Run: headless pygame with SDL's dummy video driver; simulated clock (each Clock.tick advances the game by its frame time, no real sleeping); random seed 0; keys injected as events and as key.get_pressed() state; no mouse input.
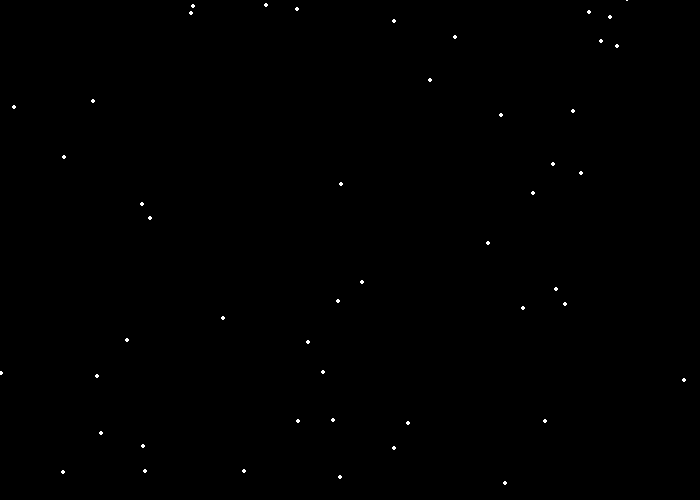
Frame 1 of 4 · flips 1–60 · no input
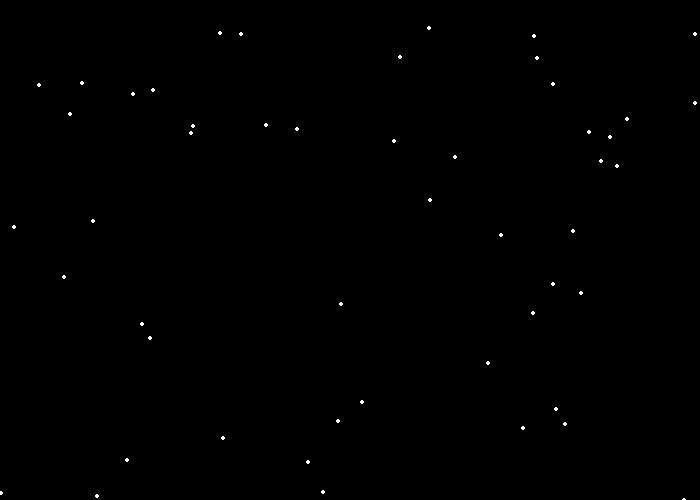
Frame 2 of 4 · flips 61–180 · tapped SPACE, RETURN · held RIGHT (→), D
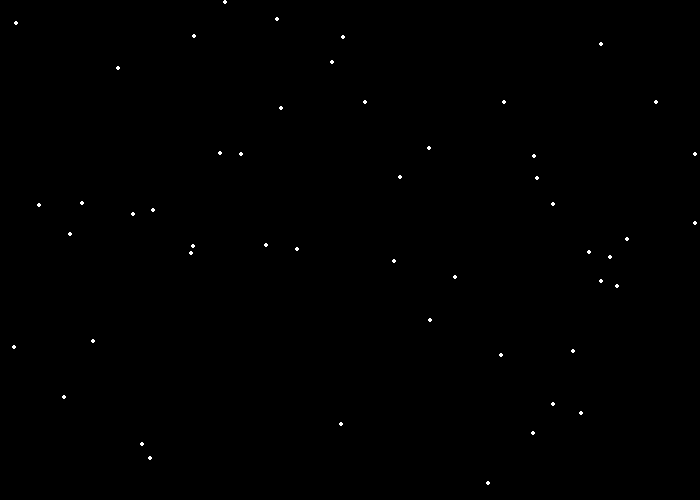
Frame 3 of 4 · flips 181–300 · held DOWN (↓), S
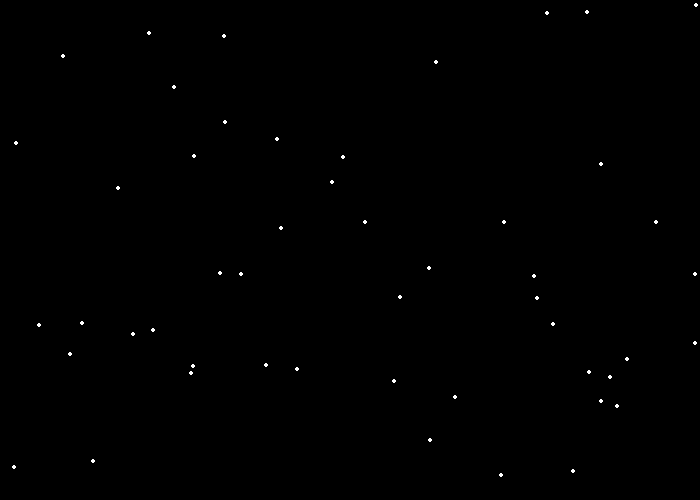
Frame 4 of 4 · flips 301–420 · held LEFT (←), A, UP (↑), W

The pygame program that drew these frames:

import pygame
import random
 
# Define some colors
BLACK = (0, 0, 0)
WHITE = (255, 255, 255)
GREEN = (0, 255, 0)
RED = (255, 0, 0)
 
pygame.init()
 
# Set the width and height of the screen [width, height]
size = (700, 500)
screen = pygame.display.set_mode(size)
 
pygame.display.set_caption("falling snow animation")
 
# Loop until the user clicks the close button.
done = False
 
# Used to manage how fast the screen updates
clock = pygame.time.Clock()

snow_list = []
for i in range(50):
    x = random.randrange(0, 700)
    y = random.randrange(0, 500)
    snow_list.append([x, y])
 
# -------- Main Program Loop -----------
while not done:
    # --- Main event loop
    for event in pygame.event.get():
        if event.type == pygame.QUIT:
            done = True
 
    # --- Game logic should go here
 
    # --- Screen-clearing code goes here
 
    # Here, we clear the screen to white. Don't put other drawing commands
    # above this, or they will be erased with this command.
 
    # If you want a background image, replace this clear with blit'ing the
    # background image.
    screen.fill(BLACK)
 
    # --- Drawing code should go here
    for item in snow_list:
        item[1] += 1
        pygame.draw.circle(screen, WHITE, item, 2)

        if item[1] > 500:
            item[1] = random.randrange(-20, -5)
            item[0] = random.randrange(700)
 
    # --- Go ahead and update the screen with what we've drawn.
    pygame.display.flip()
 
    # --- Limit to 60 frames per second
    clock.tick(60)
 
# Close the window and quit.
pygame.quit()
